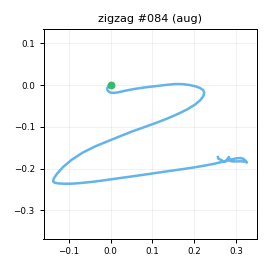

The data file committed next to this chart (first rows):
t_s, ax, ay, az, gx, gy, gz, seq
0.00000, -0.7635, 0.02855, 0.5731, 0.7126, -0.1595, 1.946, 0
0.01000, -0.7532, 0.04361, 0.5681, 0.7903, 0.07368, 0.1403, 1
0.02000, -0.772, 0.04793, 0.5765, -0.7187, 0.9464, -0.8193, 2
0.03000, -0.747, 0.03984, 0.5936, -2.484, 0.8048, -2.595, 3
0.04100, -0.7373, 0.03856, 0.5766, -4.268, 1.167, -4.222, 4
0.05000, -0.7418, 0.00754, 0.597, -6.771, 2.226, -5.055, 5
0.06000, -0.7313, 0.00434, 0.6105, -8.347, 3.323, -5.541, 6
0.07000, -0.7075, -0.05771, 0.6229, -10.13, 6.166, -4.132, 7
0.08100, -0.7051, -0.1538, 0.678, -13.62, 8.796, -3.652, 8
0.09000, -0.6948, -0.3108, 0.7565, -15.87, 15.35, -6.95, 9
0.1, -0.792, -0.6086, 0.7328, -12.11, 25.3, -21.38, 10
0.11, -0.9472, -0.8923, 0.5998, 0.8044, 35.12, -37.64, 11
0.12, -1.121, -1.262, 0.4923, 25.23, 37.87, -32.82, 12
0.13, -1.187, -1.421, 0.4363, 48.95, 24.79, -19.9, 13
0.14, -1.172, -1.335, 0.3972, 66.27, 4.417, 3.933, 14
0.15, -1.056, -1.144, 0.4149, 90.33, -11.24, 29.55, 15
0.16, -0.865, -0.9539, 0.4577, 109.9, -25.47, 49.29, 16
0.17, -0.7077, -0.7379, 0.444, 132.6, -27.36, 57.14, 17
0.18, -0.6278, -0.5237, 0.4273, 149.2, -26.72, 58.26, 18
0.19, -0.5879, -0.3009, 0.3779, 165.4, -23.74, 57.06, 19
0.2, -0.5482, -0.09402, 0.3272, 174.1, -21.55, 59.32, 20
0.211, -0.4562, 0.1108, 0.2947, 176.7, -20.53, 63.71, 21
0.22, -0.3055, 0.3438, 0.2761, 171.6, -20.16, 69.64, 22
0.23, -0.1625, 0.5984, 0.277, 161.3, -14.39, 76.23, 23
0.24, -0.1378, 0.8449, 0.2052, 152.9, 2.493, 75.92, 24
0.25, -0.1963, 1.089, 0.1044, 142.7, 18.74, 71.82, 25
0.26, -0.1712, 1.452, 0.02850, 123.8, 26.63, 67.88, 26
0.27, -0.08366, 1.841, -0.04241, 98.49, 33.27, 66.31, 27
0.28, -0.02003, 2.206, -0.1277, 69.67, 45.27, 59.67, 28
0.29, -0.01467, 2.547, -0.1592, 29.9, 56.84, 45.76, 29
0.3, -0.1102, 2.828, -0.2346, -19.1, 76.33, 19.3, 30
0.31, -0.199, 2.77, -0.3503, -68.79, 92.21, -14.18, 31
0.32, -0.2798, 2.416, -0.4625, -120.6, 98.92, -46.46, 32
0.33, -0.2655, 1.993, -0.5185, -165, 99.4, -72.4, 33
0.341, -0.2699, 1.535, -0.4572, -199.1, 97.15, -95.03, 34
0.35, -0.316, 1.172, -0.4299, -221.4, 95, -109.3, 35
0.36, -0.3205, 0.8608, -0.3618, -238.2, 92.41, -117.2, 36
0.37, -0.2641, 0.533, -0.2868, -252, 91.11, -116.9, 37
0.381, -0.2251, 0.208, -0.2249, -263.8, 94.13, -110.8, 38
0.39, -0.4934, -0.03989, -0.2563, -263.7, 105.3, -100.3, 39
0.4, -0.5141, -0.3171, -0.1416, -265, 106.7, -88.92, 40
0.41, -0.573, -0.7854, -0.00577, -276, 113.7, -75.72, 41
0.42, -0.7985, -1.419, 0.02742, -269.8, 134.1, -68.42, 42
0.43, -1.212, -2.278, 0.01812, -237.6, 154.3, -70.84, 43
0.44, -1.676, -3.056, 0.03290, -188.4, 158.3, -66.41, 44
0.45, -2.098, -3.514, 0.04107, -127.8, 143.1, -43.64, 45
0.46, -2.286, -3.409, 0.1321, -70.61, 104.3, -6.11, 46
0.47, -2.158, -3.007, 0.301, -12.49, 60.61, 30.03, 47
0.48, -1.895, -2.604, 0.4222, 34.63, 30.45, 47.04, 48
0.49, -1.684, -2.306, 0.4571, 79.01, 13, 51.24, 49
0.5, -1.633, -2.244, 0.3844, 119.7, 7.378, 46.18, 50
0.511, -1.528, -2.182, 0.2173, 157.3, -1.283, 48.62, 51
0.52, -1.355, -2.017, 0.1722, 194.8, -14.84, 57.09, 52
0.53, -1.217, -1.689, 0.08191, 230.1, -22.55, 70.41, 53
0.54, -1.029, -1.28, -0.05019, 253.4, -31.83, 85.1, 54
0.551, -0.8789, -0.8694, -0.1723, 270.1, -38.34, 100.2, 55
0.56, -0.7506, -0.4305, -0.2368, 290, -40.15, 112.3, 56
0.57, -0.6691, -0.00742, -0.328, 293.7, -41.31, 116.4, 57
0.58, -0.6293, 0.3762, -0.3826, 288.5, -42.47, 109.3, 58
0.59, -0.6574, 0.7293, -0.4511, 282.7, -40.92, 95.84, 59
... 62 more rows
